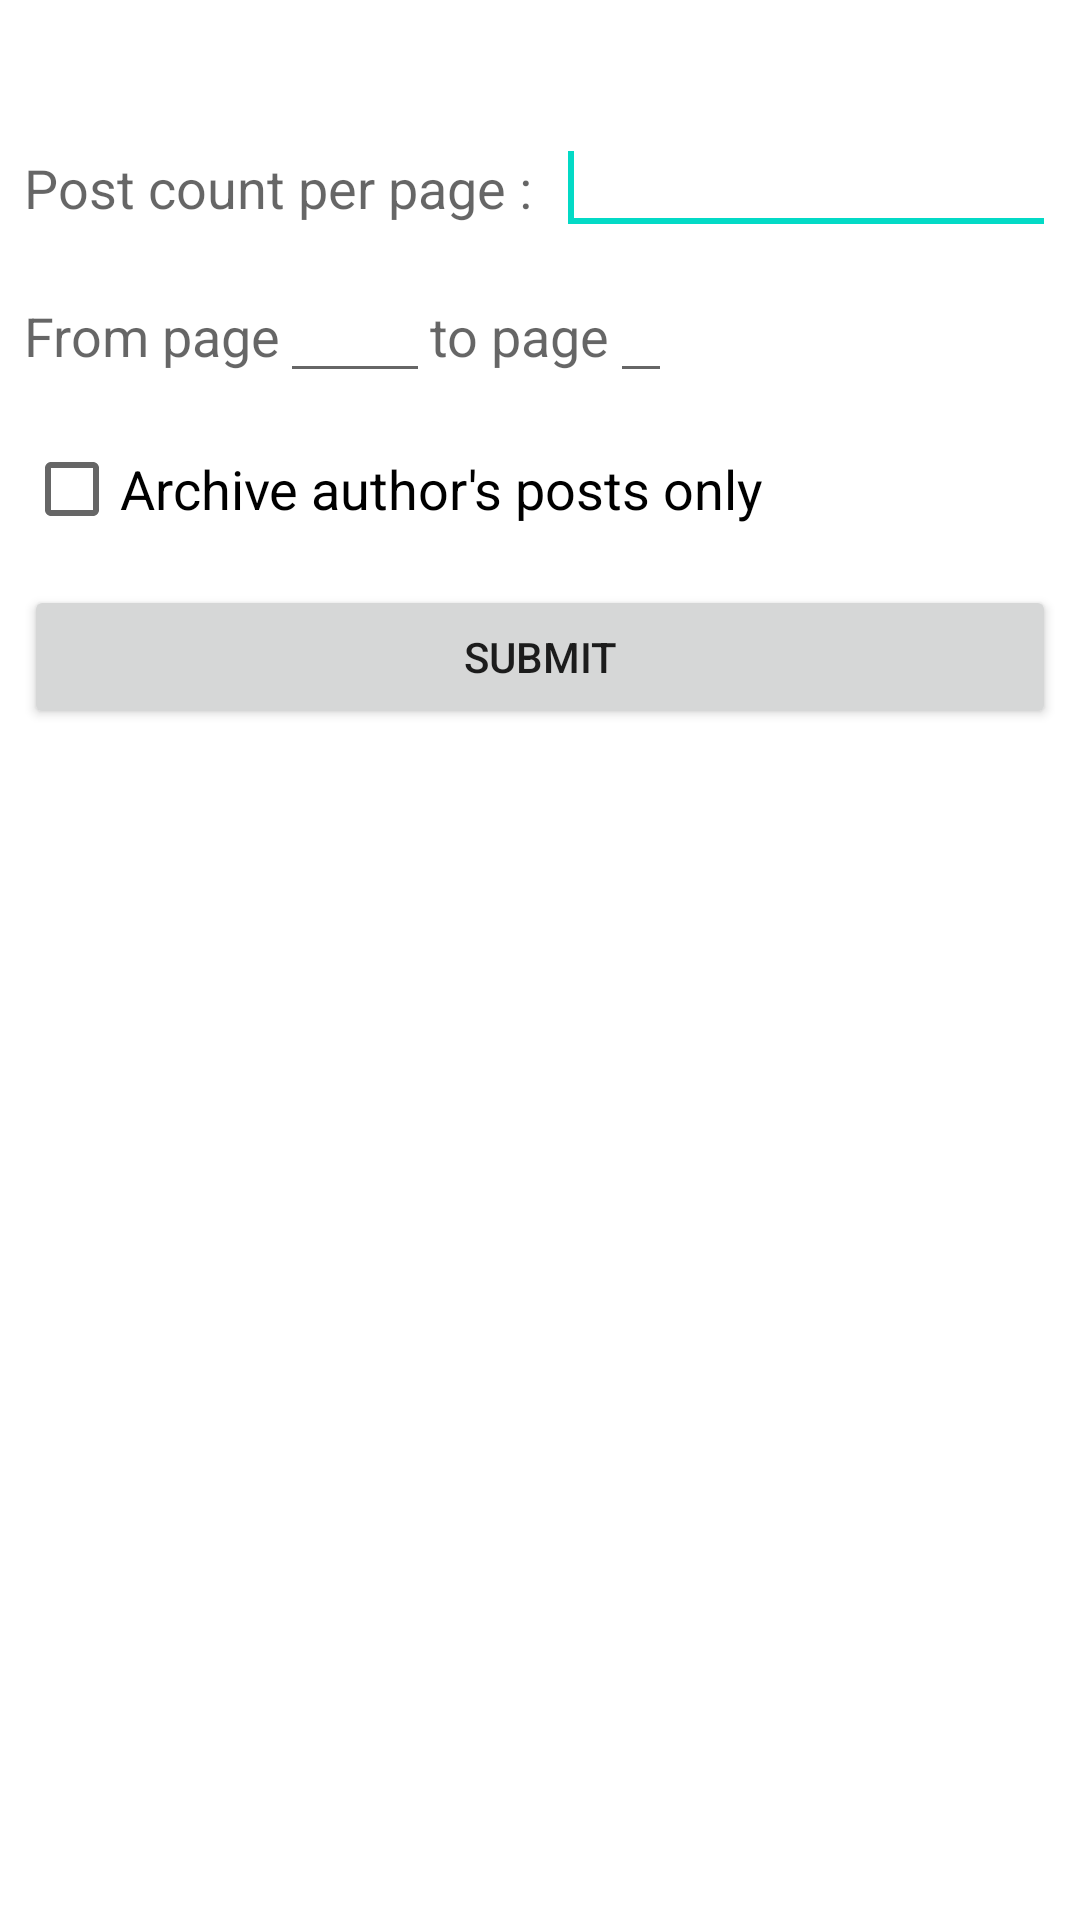

This screen was rendered from an Android layout file. Write that file and the resources it references.
<!-- AndroidManifest.xml: fallback theme Theme.MaterialComponents.DayNight.NoActionBar -->
<!-- res/layout/archive_topic_dialog.xml -->
<?xml version="1.0" encoding="utf-8"?>
<LinearLayout xmlns:android="http://schemas.android.com/apk/res/android"
              android:layout_width="match_parent"
              android:layout_height="match_parent"
              android:orientation="vertical"
              android:paddingLeft="8dp"
              android:paddingRight="8dp" >

    <TextView
            android:id="@+id/archiveTopicTextView"
            android:textAppearance="?android:attr/textAppearanceMedium"
            android:textColor="@color/jvcTopicName"
            android:textStyle="bold"
            android:layout_width="match_parent"
            android:layout_height="wrap_content"
            android:gravity="center"
            android:layout_marginTop="8dp" />

    <LinearLayout
            android:layout_width="match_parent"
            android:layout_height="wrap_content"
            android:layout_marginTop="8dp"
            android:orientation="horizontal">

        <TextView
                android:layout_width="wrap_content"
                android:layout_height="wrap_content"
                android:text="@string/postCountPerPage"
                android:textAppearance="?android:attr/textAppearanceMedium" />


        <EditText
                android:id="@+id/archiveTopicPostCountEditText"
                android:inputType="number"
                android:layout_width="wrap_content"
                android:layout_height="wrap_content"
                android:layout_marginLeft="8dp"
                android:layout_weight="1" >

            <requestFocus />
        </EditText>

    </LinearLayout>


    <LinearLayout
            android:layout_width="match_parent"
            android:layout_height="wrap_content"
            android:layout_marginTop="8dp"
            android:orientation="horizontal">

        <TextView
                android:layout_width="wrap_content"
                android:layout_height="wrap_content"
                android:text="@string/fromPage"
                android:textAppearance="?android:attr/textAppearanceMedium" />


        <EditText
                android:id="@+id/archiveTopicFromPageEditText"
                android:inputType="number"
                android:layout_width="wrap_content"
                android:layout_height="wrap_content"
                android:minWidth="50dp" />

        <TextView
                android:layout_width="wrap_content"
                android:layout_height="wrap_content"
                android:minWidth="50dp"
                android:text="@string/toPage"
                android:textAppearance="?android:attr/textAppearanceMedium" />

        <EditText
                android:id="@+id/archiveTopicToPageEditText"
                android:inputType="number"
                android:layout_width="wrap_content"
                android:layout_height="wrap_content" />

    </LinearLayout>

    <CheckBox
                android:id="@+id/archiveTopicAuthorPostsCheckBox"
                android:layout_width="wrap_content"
                android:layout_height="wrap_content"
                android:layout_marginTop="8dp"
                android:textAppearance="?android:attr/textAppearanceMedium"
                android:text="@string/archiveAuthorPostsOnly" />

    <Button
            android:id="@+id/archiveTopicSubmitButton"
            android:layout_width="match_parent"
            android:layout_height="wrap_content"
            android:layout_marginBottom="8dp"
            android:layout_marginTop="8dp"
            android:text="@string/genericSubmit" />

</LinearLayout>
<!-- resources referenced by this layout -->
<resources>
  <color name="jvcTopicName">#0A77B8</color>
  <string name="archiveAuthorPostsOnly">"Archive author's posts only"</string>
  <string name="fromPage">From page</string>
  <string name="genericSubmit">Submit</string>
  <string name="postCountPerPage">Post count per page :</string>
  <string name="toPage">to page</string>
</resources>
